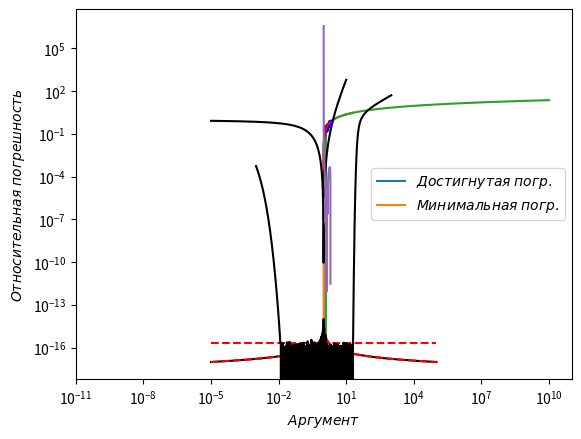

Here is the Python script that generated this plot: (Note: this script raises an exception after producing the figure.)
# in 1
import numpy as np
import matplotlib.pyplot as plt
import scipy.interpolate

# in 2
y=np.linspace(-2,3,100)
x=np.exp(y)
plt.plot(x,y)
plt.xlabel('$x$')
plt.ylabel('$y=\ln x$')
plt.show()

# in 4
plt.semilogx(x,y)
plt.xlabel('$x$')
plt.ylabel('$y=\ln x$')
plt.show()

# in 4
x=np.logspace(0,10,100)
y=np.log(x)
plt.semilogx(x,y)
plt.semilogx(1/x,-y)
plt.xlabel('$x$')
plt.ylabel('$y=\ln x$')
plt.show()

# in 5
x0=np.logspace(-5,5,1000,dtype=np.double)
epsilon=np.finfo(np.double).eps
best_precision=(epsilon/2)*np.abs(1./np.log(x0))
plt.loglog(x0,best_precision, '-k')
plt.loglog(x0,np.full(x0.shape, epsilon), '--r')
plt.xlabel("$Аргумент$")
plt.ylabel("$Относительная\,погрешность$")
plt.legend(["$Минимальная\,погр.$","$Машинная\,погр.$"])
plt.show()

# in 6
def relative_error(x0,x): return np.abs(x0-x)/np.abs(x0)

def log_teylor_series(x, N=5):
    a=x-1
    a_k=a 
    y=a 
    for k in range(2,N): 
        a_k=-a_k*a 
        y=y+a_k/k
    return y

x=np.logspace(-5,1,1001)
y0=np.log(x)
y=log_teylor_series(x)
plt.loglog(x,relative_error(y0,y),'-k')
plt.loglog(x0,best_precision,'--r')
plt.xlabel('$x$')
plt.ylabel('$(y-y_0)/y_0$')
plt.legend(["$Достигнутая\;погр.$", "$Минимальная\;погр.$"],loc=5)
plt.show()

# in 7
N=5
xn=1+1./(1+np.arange(N))
yn=np.log(xn)
# Тестовые точки
x=np.linspace(1+1e-10,2,1000)
y=np.log(x)

L=scipy.interpolate.lagrange(xn,yn)
yl=L(x)
plt.plot(x,y,'-k')
plt.plot(xn,yn,'.b')
plt.plot(x,yl,'-r')
plt.xlabel("$x$")
plt.ylabel("$y=\ln x$")
plt.show()

# in 8
plt.semilogy(x,relative_error(y,yl))
plt.xlabel("$Аргумент$")
plt.ylabel("$Относительная\;погрешность$")
plt.show()

# in 9
def log_newton(x, N=10):
    y=1 
    for j in range(N):
        y=y-1+x/np.exp(y)
    return y

x=np.logspace(-3,3,1000)
y0=np.log(x)
y=log_newton(x)
plt.loglog(x,relative_error(y0,y),'-k')
plt.xlabel("$Аргумент$")
plt.ylabel("$Относительная\;погрешность$")
plt.show()

# in 10
B=8 
table=np.log((np.arange(0,2**B, dtype=np.double)+0.5)/(2**B))
log2=np.log(2)

def log_table(x):
    M,E=np.frexp(x)
    return log2*E+table[(M*2**B).astype(np.int)]

x=np.logspace(-10,10,1000)
y0=np.log(x)
y=log_table(x)
plt.loglog(x,relative_error(y0,y),'-k')
plt.xlabel("$Аргумент$")
plt.ylabel("$Относительная\;погрешность$")
plt.show()